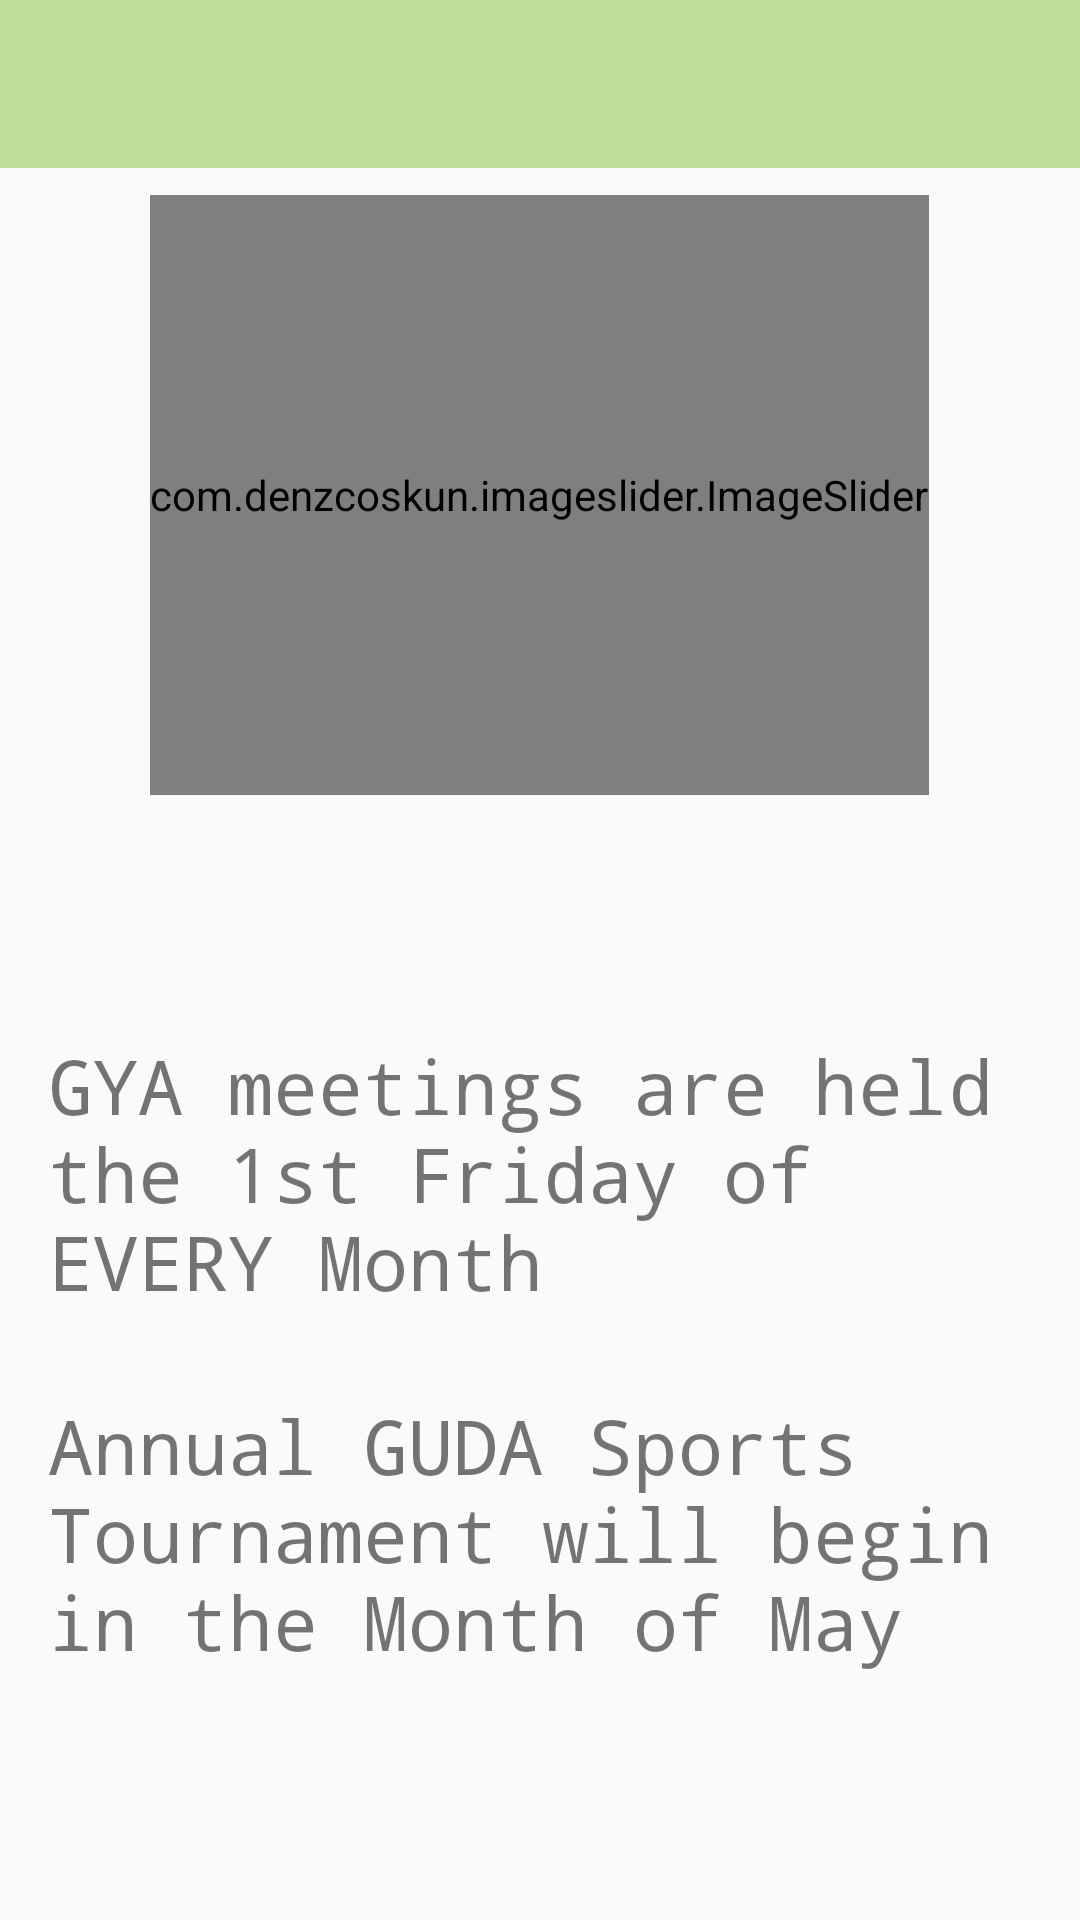

The Android layout XML behind this screen, and the referenced resources:
<!-- AndroidManifest.xml: application theme Theme.GUDAPROJECT -->
<!-- res/layout/app_bar_main.xml -->
<?xml version="1.0" encoding="utf-8"?>
<RelativeLayout xmlns:android="http://schemas.android.com/apk/res/android"
    xmlns:app="http://schemas.android.com/apk/res-auto"
    xmlns:tools="http://schemas.android.com/tools"
    android:layout_width="match_parent"
    android:layout_height="match_parent"
    tools:context=".HomePage">

    <com.google.android.material.appbar.AppBarLayout
        android:layout_width="match_parent"
        android:layout_height="wrap_content"
        android:visibility="visible"
        app:theme="@style/ThemeOverlay.AppCompat">

        <androidx.appcompat.widget.Toolbar
            android:id="@+id/toolbar"
            android:layout_width="match_parent"
            android:layout_height="?attr/actionBarSize"
            android:background="#BEDD9A"
            android:visibility="visible"
            app:popupTheme="@style/ThemeOverlay.AppCompat"
            tools:visibility="visible" />


    </com.google.android.material.appbar.AppBarLayout>

    <com.denzcoskun.imageslider.ImageSlider
        android:id="@+id/slider"
        android:layout_width="wrap_content"
        android:layout_height="200dp"
        android:layout_centerHorizontal="true"
        android:layout_marginStart="20dp"
        android:layout_marginTop="65dp"
        android:layout_marginEnd="20dp"
        android:layout_marginBottom="20dp"
        app:iss_auto_cycle="true"
        app:iss_corner_radius="20"
        app:iss_delay="0"
        app:iss_error_image="@color/purple_700"
        app:iss_period="1000"
        app:iss_placeholder="@color/black" />

    <androidx.constraintlayout.widget.ConstraintLayout
        android:layout_width="379dp"
        android:layout_height="354dp"
        android:layout_below="@+id/slider"
        android:layout_alignParentBottom="true"
        android:layout_centerHorizontal="true"
        android:layout_marginTop="44dp"
        android:layout_marginBottom="16dp">

        <TextView
            android:layout_width="match_parent"
            android:layout_height="wrap_content"
            android:layout_marginStart="16dp"
            android:layout_marginTop="16dp"
            android:layout_marginEnd="16dp"
            android:fontFamily="monospace"
            android:text="GYA meetings are held the 1st Friday of EVERY Month"
            android:textSize="25dp"
            app:layout_constraintEnd_toEndOf="parent"
            app:layout_constraintStart_toStartOf="parent"
            app:layout_constraintTop_toTopOf="parent" />

        <TextView
            android:layout_width="match_parent"
            android:layout_height="wrap_content"
            android:layout_marginStart="16dp"
            android:layout_marginTop="136dp"
            android:layout_marginEnd="16dp"
            android:fontFamily="monospace"
            android:text="Annual GUDA Sports Tournament will begin in the Month of May"
            android:textSize="25dp"
            app:layout_constraintEnd_toEndOf="parent"
            app:layout_constraintHorizontal_bias="0.0"
            app:layout_constraintStart_toStartOf="parent"
            app:layout_constraintTop_toTopOf="parent" />


    </androidx.constraintlayout.widget.ConstraintLayout>


</RelativeLayout>
<!-- resources referenced by this layout -->
<resources>
  <style name="Theme.GUDAPROJECT" parent="Theme.AppCompat.Light.NoActionBar">
          
          <item name="colorPrimary">@color/purple_500</item>
          <item name="colorPrimaryVariant">@color/purple_700</item>
          <item name="colorOnPrimary">@color/white</item>
          
          <item name="colorSecondary">@color/teal_200</item>
          <item name="colorSecondaryVariant">@color/teal_700</item>
          <item name="colorOnSecondary">@color/black</item>
          
          <item name="android:statusBarColor" tools:targetApi="l">?attr/colorPrimaryVariant</item>
          
      </style>
  <!-- not gathered from this repository: default colours our renderer supplied (Android Studio template values) -->
  <color name="purple_500">#FF6200EE</color>
  <color name="purple_700">#FF3700B3</color>
  <color name="teal_200">#FF03DAC5</color>
  <color name="teal_700">#FF018786</color>
  <color name="black">#FF000000</color>
  <color name="white">#FFFFFFFF</color>
</resources>
